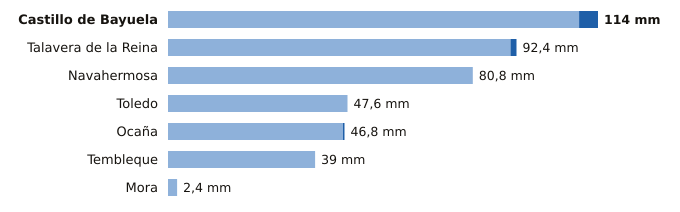

The data file committed next to this chart (first rows):
estacion, provincia, indicativo, mm_6_dias_anteriores, mm_hoy, mm_7_dias, horas_de_hoy
Castillo de Bayuela, Toledo, 3362Y, 109.0, 5.0, 114.0, 16
Talavera de la Reina, Toledo, 3365A, 90.8, 1.6, 92.4, 18
Navahermosa, Toledo, 3305Y, 80.8, 0.0, 80.8, 15
Toledo, Toledo, 3260B, 47.6, 0.0, 47.6, 18
Ocaña, Toledo, 3099Y, 46.4, 0.4, 46.8, 18
Tembleque, Toledo, 3245Y, 39.0, 0.0, 39.0, 15
Mora, Toledo, 3254Y, 2.4, 0.0, 2.4, 16
